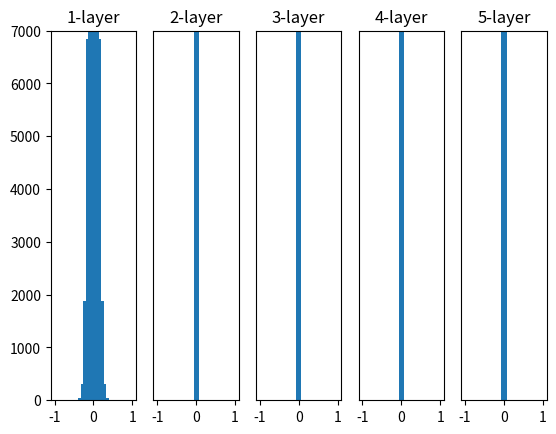

Python code for this plot:

import numpy as np
import matplotlib.pyplot as plt

# [redacted]

# sigmoid
def sigmoid(x):
    return 1 / (1 + np.exp(-x))

# ReLU
def ReLU(x):
    return np.maximum(0, x)

# tanh
def tanh(x):
    return np.tanh(x)

def weight_init(method=None):
    '''가중치 초기화 함수
    
    Args:
        - method: 가중치 초기화 방법(large, small, xavier, relu)
    Returns:
        - np.array형태의 가중치 초기값
    '''
    w = 0
    if method == 'large':
        w = np.random.randn(node_num, node_num) * 1
    elif method == 'small':
        w = np.random.randn(node_num, node_num) * 0.01
    elif method == 'xavier':
        w = np.random.randn(node_num, node_num) * np.sqrt(1.0 / node_num)  # Xavier init
    elif method == 'he':
        w = np.random.randn(node_num, node_num) * np.sqrt(2.0 / node_num)  # He init
    
    return w

#----------------------------------------------------------------------------------------
input_data = np.random.randn(1000, 100)     # 1000개의 데이터
node_num = 100                              # 각 은닉층의 노드(뉴런) 수
hidden_layer_size = 5                       # 은닉층이 5개
activations = {}                            # 이곳에 활성화 결과를 저장

x = input_data

for i in range(hidden_layer_size):
    if i != 0:
        x = activations[i-1]

    w = weight_init('small')
    a = np.dot(x, w)

    # z = sigmoid(a)
    # z = ReLU(a)
    z = tanh(a)

    activations[i] = z

# 히스토그램 그리기
for i, a in activations.items():
    plt.subplot(1, len(activations), i+1)
    plt.title(str(i+1) + "-layer")
    if i != 0: plt.yticks([], [])
#     plt.xlim(0.1, 1)
    plt.ylim(0, 7000)
    plt.hist(a.flatten(), 30, range=(-1,1))
plt.show()
'''
###
# 가중치의 초기값을 모두 0으로 초기화하거나 동일한 값으로 초기화할 경우 모든 뉴런의 동일한 출력값을 내보낼 것이다. 
# => 역전파(backpropaation) 단계에서 각 뉴런이 모두 동일한 그래디언트 값을 가지게 된다.


## tanh, small
#  평균이 0이고 표준편차가 1인 정규분포를 따르는 값으로 랜덤하게 초기화하고 
#  tanh를 활성화 함수로 사용하였을 경우 : tanh의 출력이 -1과 1로 집중 
#                                       =>그래디언트 소실(vanishing gradient) 문제가 발생

# 학습이 제대로 이루어지기 위해서는 각 뉴런의 활성화 함수 출력값이 고르게 분포되어 있어야 한다
# => 레이어와 레이어 사이에 다양한 데이터가 흘러야(forward, backprop) 신경망 학습이 효율적



# Xavier
# 적절한 데이터가 흐르기 위해서 : 각 레이어의 출력에 대한 분산 = 입력에 대한 분산
#                                역전파에서 레이어를 통과하기 전과 후의 그래디언트 분산이 동일해야 한다고 주장

# Xavier 초기값은 활성화 함수가 선형(linear)이라고 가정
# ->  sigmoid 계열(sigmoid, tanh)의 활성화 함수는 좌우 대칭이며 가운데 부분이 선형



# He
# Xavier 초기값은 ReLU 활성화 함수에서는 레이어가 깊어질 수록 출력값이 0으로 치우치는 문제가 발생
# ReLU에 적합한 초기값을 제안

# Xavier 초기값에서 sqrt(2) 배
# -> ReLU는 입력이 음수일 때 출력이 전부 0이기 때문에 더 넓게 분포시키기 위해서
'''